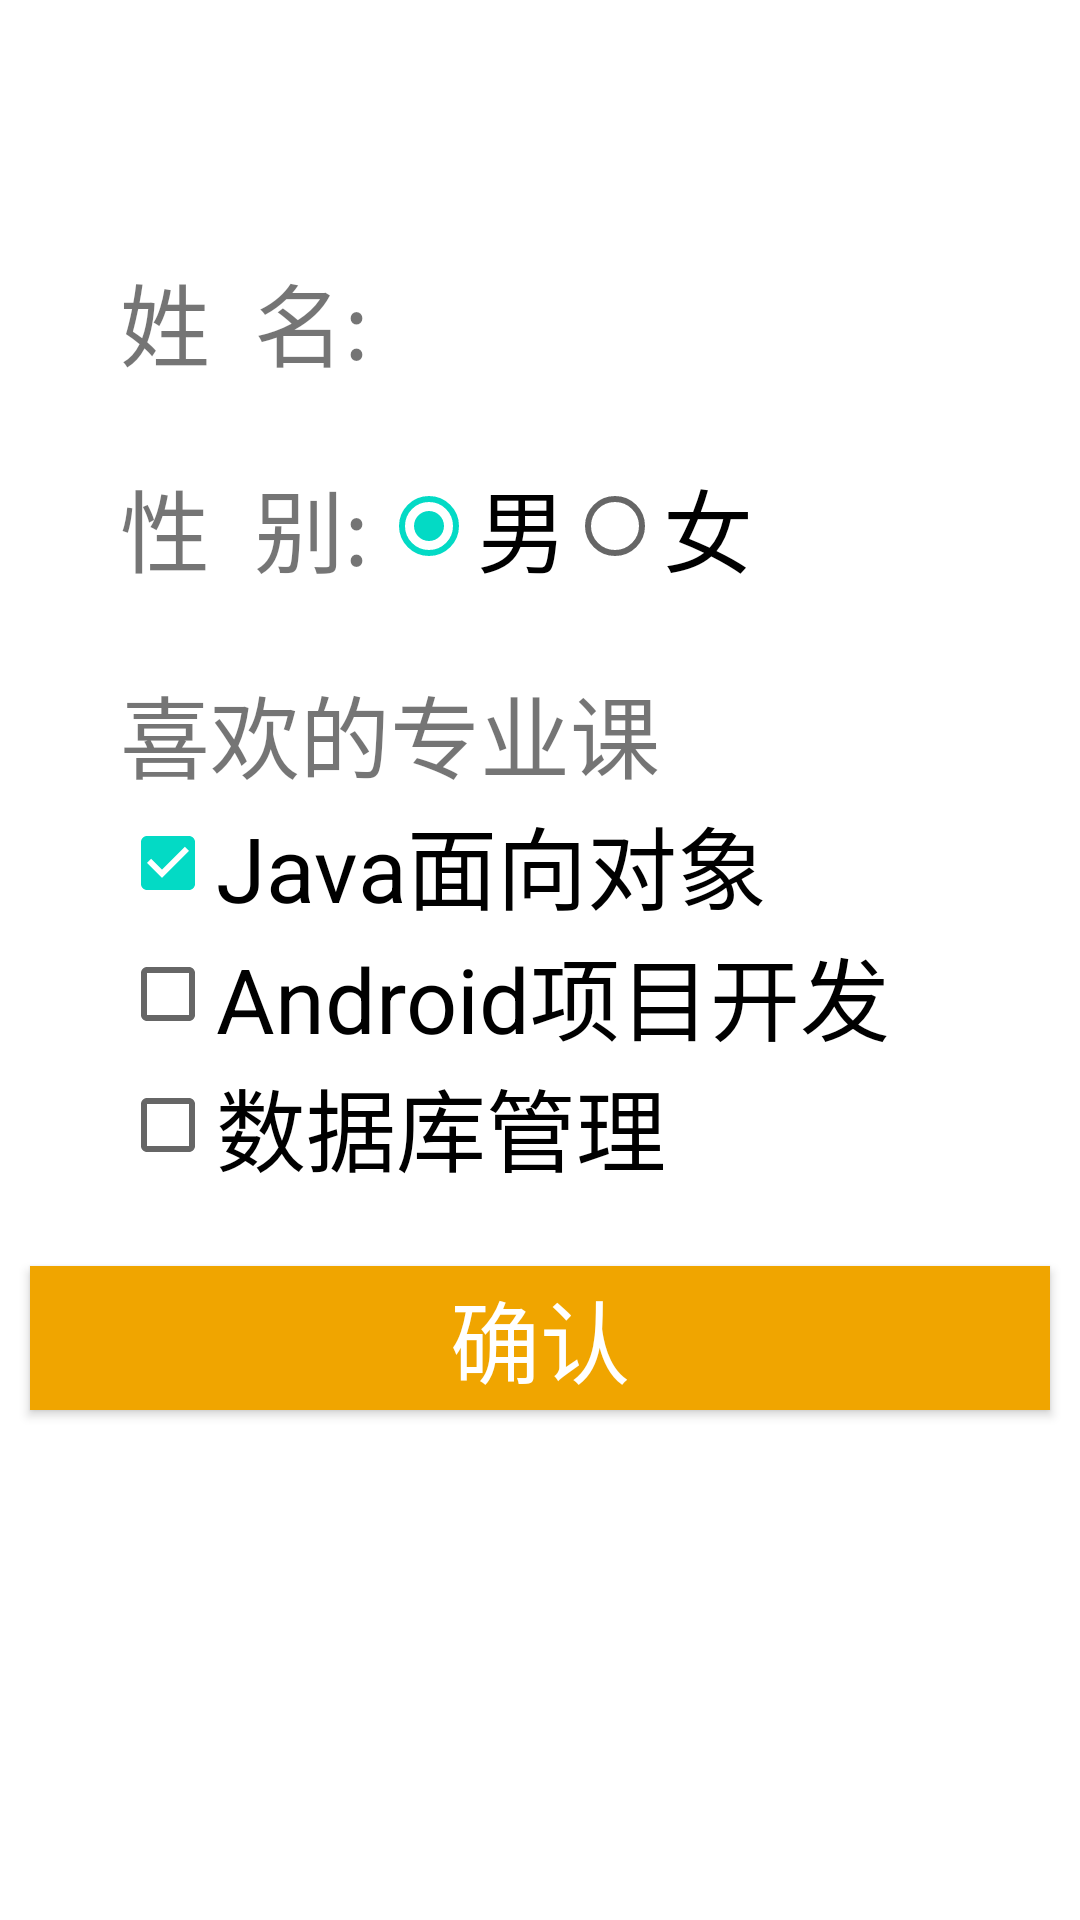

Write the Android layout XML for this screen, with the resource values it uses.
<!-- AndroidManifest.xml: application theme AppTheme -->
<!-- res/layout/activity_info.xml -->
<?xml version="1.0" encoding="utf-8"?>
<LinearLayout xmlns:android="http://schemas.android.com/apk/res/android"
    xmlns:app="http://schemas.android.com/apk/res-auto"
    xmlns:tools="http://schemas.android.com/tools"
    android:layout_width="match_parent"
    android:layout_height="match_parent"
    android:background="#FFF"
    android:orientation="vertical">
    <LinearLayout
        android:layout_marginTop="60dp"
        android:layout_width="match_parent"
        android:layout_height="wrap_content"
        android:orientation="vertical"
        android:gravity="center_horizontal">

        <ImageView
            android:layout_width="100dp"
            android:layout_height="wrap_content"
            android:layout_gravity="center_horizontal"
            android:src="@drawable/default_icon"
            android:background="#fff" />

        <TextView
            android:id="@+id/tv_username"
            android:layout_marginTop="-32dp"
            android:layout_width="wrap_content"
            android:layout_height="wrap_content"
            android:text="用户名"
            android:textColor="#7e8a97"
            android:textSize="20dp" />
    </LinearLayout>

    <LinearLayout
        android:layout_marginTop="25dp"
        android:layout_width="match_parent"
        android:layout_height="wrap_content"
        android:orientation="horizontal">

        <TextView
            android:layout_marginLeft="40dp"
            android:layout_width="wrap_content"
            android:layout_height="wrap_content"
            android:text="姓  名:"
            android:textSize="30dp" />

        <EditText
            android:id="@+id/et_real_name"
            android:layout_marginLeft="10dp"
            android:layout_marginRight="10dp"
            android:layout_marginTop="40dp"
            android:layout_width="270dp"
            android:layout_height="1dp"
            android:background="#1a1c20"
            android:hint="" />
    </LinearLayout>

    <LinearLayout
        android:layout_marginTop="25dp"
        android:layout_width="match_parent"
        android:layout_height="wrap_content"
        android:orientation="horizontal">

        <TextView
            android:layout_marginLeft="40dp"
            android:layout_width="wrap_content"
            android:layout_height="wrap_content"
            android:text="性  别:"
            android:textSize="30sp" />

        <RadioGroup
            android:id="@+id/group_sex"
            android:layout_marginLeft="4dp"
            android:layout_width="wrap_content"
            android:layout_height="wrap_content"
            android:orientation="horizontal">

            <RadioButton
                android:id="@+id/rbtn_male"
                android:layout_width="wrap_content"
                android:layout_height="wrap_content"
                android:text="男"
                android:textSize="30sp"
                android:checked="true" />

            <RadioButton
                android:id="@+id/rbtn_female"
                android:layout_width="wrap_content"
                android:layout_height="wrap_content"
                android:text="女"
                android:textSize="30sp" />
        </RadioGroup>
    </LinearLayout>

    <LinearLayout
        android:layout_marginTop="25dp"
        android:layout_marginLeft="40dp"
        android:layout_width="match_parent"
        android:layout_height="wrap_content"
        android:orientation="vertical">

        <TextView
            android:layout_width="wrap_content"
            android:layout_height="wrap_content"
            android:text="喜欢的专业课"
            android:textSize="30dp" />

        <CheckBox
            android:id="@+id/cb_java"
            android:layout_width="wrap_content"
            android:layout_height="wrap_content"
            android:text="Java面向对象"
            android:textSize="30dp"
            android:checked="true" />
        
        <CheckBox
            android:id="@+id/cb_android"
            android:layout_width="wrap_content"
            android:layout_height="wrap_content"
            android:text="Android项目开发"
            android:textSize="30dp" />

        <CheckBox
            android:id="@+id/cb_sql"
            android:layout_width="wrap_content"
            android:layout_height="wrap_content"
            android:text="数据库管理"
            android:textSize="30dp" />
        
    </LinearLayout>

    <Button
        android:id="@+id/btn_confirm"
        android:layout_marginTop="25dp"
        android:layout_marginLeft="10dp"
        android:layout_marginRight="10dp"
        android:layout_width="match_parent"
        android:layout_height="wrap_content"
        android:text="确认"
        android:textSize="30sp"
        android:textColor="#fff"
        android:background="#f0a500" />
    
</LinearLayout>
<!-- resources referenced by this layout -->
<resources>
  <style name="AppTheme" parent="Theme.AppCompat.Light.DarkActionBar">
          
          <item name="colorPrimary">@color/colorPrimary</item>
          <item name="colorPrimaryDark">@color/colorPrimaryDark</item>
          <item name="colorAccent">@color/colorAccent</item>
      </style>
  <!-- not gathered from this repository: default colours our renderer supplied (Android Studio template values) -->
  <color name="colorPrimary">#FF6200EE</color>
  <color name="colorPrimaryDark">#FF3700B3</color>
  <color name="colorAccent">#FF03DAC5</color>
</resources>
